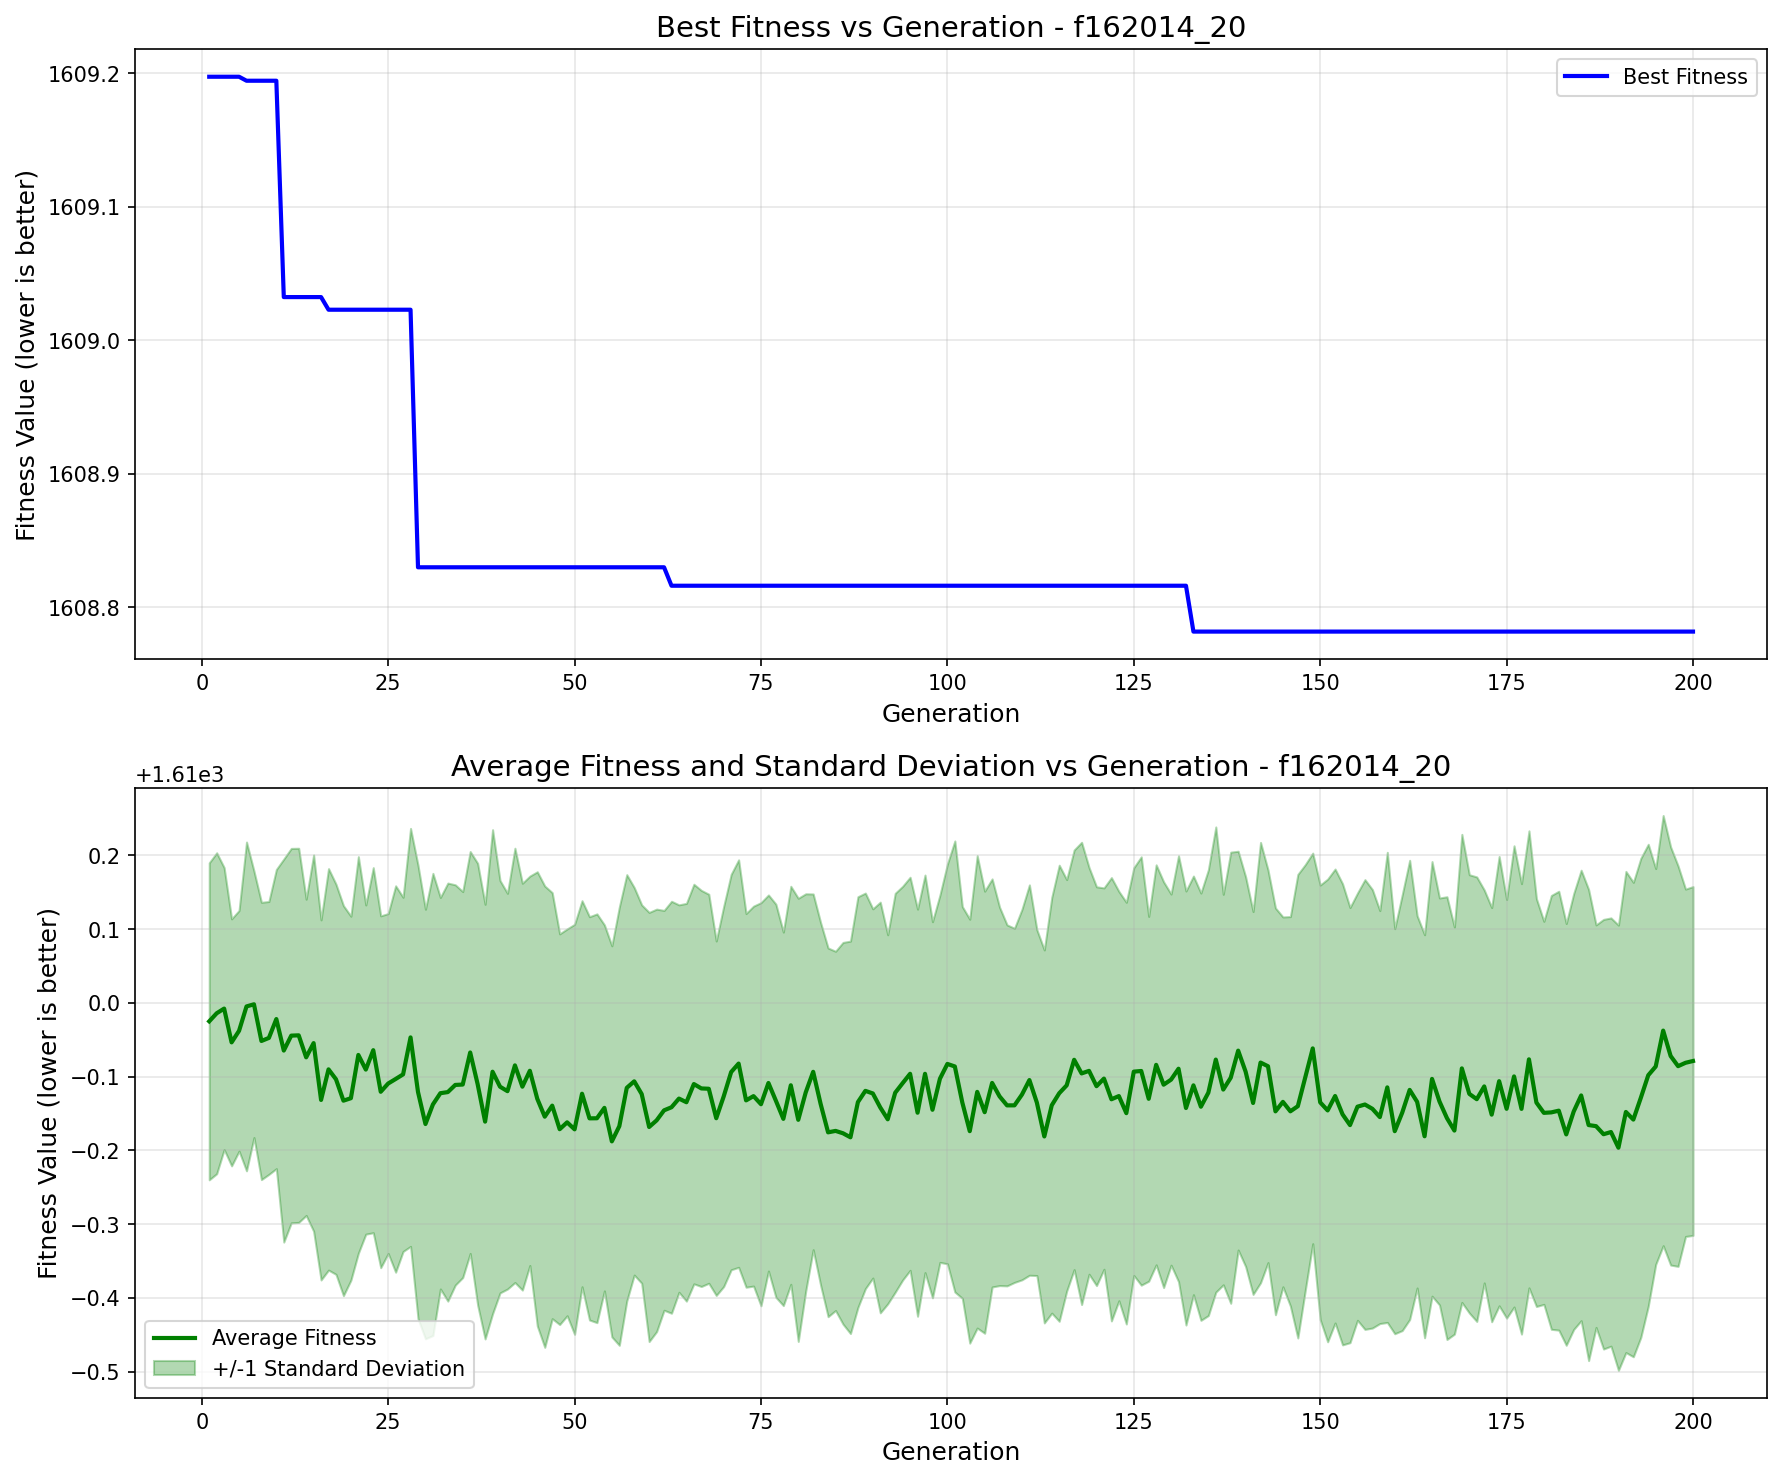

Values plotted in this chart, from the file beside it:
generation, best_fitness, best_individual, mean_fitness, std_dev
1, 1609, [0, 0, 0, 0, 0, 1, 0, 0, 0, 1, 0, 1, 1, …, 1610, 0.2148
2, 1609, [0, 0, 0, 0, 0, 1, 0, 0, 0, 1, 0, 1, 1, …, 1610, 0.2175
3, 1609, [0, 0, 0, 0, 0, 1, 0, 0, 0, 1, 0, 1, 1, …, 1610, 0.1911
4, 1609, [0, 0, 0, 0, 0, 1, 0, 0, 0, 1, 0, 1, 1, …, 1610, 0.1674
5, 1609, [0, 0, 0, 0, 0, 1, 0, 0, 0, 1, 0, 1, 1, …, 1610, 0.163
6, 1609, [0, 0, 1, 0, 1, 1, 2, 0, 1, 1, 1, 0, 1, …, 1610, 0.2228
7, 1609, [0, 0, 1, 0, 1, 1, 2, 0, 1, 1, 1, 0, 1, …, 1610, 0.1806
8, 1609, [0, 0, 1, 0, 1, 1, 2, 0, 1, 1, 1, 0, 1, …, 1610, 0.1879
9, 1609, [0, 0, 1, 0, 1, 1, 2, 0, 1, 1, 1, 0, 1, …, 1610, 0.1849
10, 1609, [0, 0, 1, 0, 1, 1, 2, 0, 1, 1, 1, 0, 1, …, 1610, 0.2027
11, 1609, [0, 2, 0, 1, 1, 1, 0, 2, 2, 2, 2, 0, 1, …, 1610, 0.2596
12, 1609, [0, 2, 0, 1, 1, 1, 0, 2, 2, 2, 2, 0, 1, …, 1610, 0.2537
13, 1609, [0, 2, 0, 1, 1, 1, 0, 2, 2, 2, 2, 0, 1, …, 1610, 0.2535
14, 1609, [0, 2, 0, 1, 1, 1, 0, 2, 2, 2, 2, 0, 1, …, 1610, 0.2143
15, 1609, [0, 2, 0, 1, 1, 1, 0, 2, 2, 2, 2, 0, 1, …, 1610, 0.2549
16, 1609, [0, 2, 0, 1, 1, 1, 0, 2, 2, 2, 2, 0, 1, …, 1610, 0.244
17, 1609, [0, 2, 0, 1, 1, 1, 0, 2, 3, 3, 2, 0, 1, …, 1610, 0.272
18, 1609, [0, 2, 0, 1, 1, 1, 0, 2, 3, 3, 2, 0, 1, …, 1610, 0.2644
19, 1609, [0, 2, 0, 1, 1, 1, 0, 2, 3, 3, 2, 0, 1, …, 1610, 0.2643
20, 1609, [0, 2, 0, 1, 1, 1, 0, 2, 3, 3, 2, 0, 1, …, 1610, 0.2466
21, 1609, [0, 2, 0, 1, 1, 1, 0, 2, 3, 3, 2, 0, 1, …, 1610, 0.2687
22, 1609, [0, 2, 0, 1, 1, 1, 0, 2, 3, 3, 2, 0, 1, …, 1610, 0.223
23, 1609, [0, 2, 0, 1, 1, 1, 0, 2, 3, 3, 2, 0, 1, …, 1610, 0.2474
24, 1609, [0, 2, 0, 1, 1, 1, 0, 2, 3, 3, 2, 0, 1, …, 1610, 0.2384
25, 1609, [0, 2, 0, 1, 1, 1, 0, 2, 3, 3, 2, 0, 1, …, 1610, 0.2303
26, 1609, [0, 2, 0, 1, 1, 1, 0, 2, 3, 3, 2, 0, 1, …, 1610, 0.2618
27, 1609, [0, 2, 0, 1, 1, 1, 0, 2, 3, 3, 2, 0, 1, …, 1610, 0.24
28, 1609, [0, 2, 0, 1, 1, 1, 0, 2, 3, 3, 2, 0, 1, …, 1610, 0.2832
29, 1609, [0, 2, 0, 1, 1, 1, 1, 3, 2, 2, 2, 0, 1, …, 1610, 0.3073
30, 1609, [0, 2, 0, 1, 1, 1, 1, 3, 2, 2, 2, 0, 1, …, 1610, 0.291
31, 1609, [0, 2, 0, 1, 1, 1, 1, 3, 2, 2, 2, 0, 1, …, 1610, 0.3131
32, 1609, [0, 2, 0, 1, 1, 1, 1, 3, 2, 2, 2, 0, 1, …, 1610, 0.2653
33, 1609, [0, 2, 0, 1, 1, 1, 1, 3, 2, 2, 2, 0, 1, …, 1610, 0.2833
34, 1609, [0, 2, 0, 1, 1, 1, 1, 3, 2, 2, 2, 0, 1, …, 1610, 0.2712
35, 1609, [0, 2, 0, 1, 1, 1, 1, 3, 2, 2, 2, 0, 1, …, 1610, 0.2615
36, 1609, [0, 2, 0, 1, 1, 1, 1, 3, 2, 2, 2, 0, 1, …, 1610, 0.2723
37, 1609, [0, 2, 0, 1, 1, 1, 1, 3, 2, 2, 2, 0, 1, …, 1610, 0.2993
38, 1609, [0, 2, 0, 1, 1, 1, 1, 3, 2, 2, 2, 0, 1, …, 1610, 0.2945
39, 1609, [0, 2, 0, 1, 1, 1, 1, 3, 2, 2, 2, 0, 1, …, 1610, 0.328
40, 1609, [0, 2, 0, 1, 1, 1, 1, 3, 2, 2, 2, 0, 1, …, 1610, 0.2794
41, 1609, [0, 2, 0, 1, 1, 1, 1, 3, 2, 2, 2, 0, 1, …, 1610, 0.2681
42, 1609, [0, 2, 0, 1, 1, 1, 1, 3, 2, 2, 2, 0, 1, …, 1610, 0.2943
43, 1609, [0, 2, 0, 1, 1, 1, 1, 3, 2, 2, 2, 0, 1, …, 1610, 0.2757
44, 1609, [0, 2, 0, 1, 1, 1, 1, 3, 2, 2, 2, 0, 1, …, 1610, 0.2638
45, 1609, [0, 2, 0, 1, 1, 1, 1, 3, 2, 2, 2, 0, 1, …, 1610, 0.3078
46, 1609, [0, 2, 0, 1, 1, 1, 1, 3, 2, 2, 2, 0, 1, …, 1610, 0.3126
47, 1609, [0, 2, 0, 1, 1, 1, 1, 3, 2, 2, 2, 0, 1, …, 1610, 0.2887
48, 1609, [0, 2, 0, 1, 1, 1, 1, 3, 2, 2, 2, 0, 1, …, 1610, 0.2647
49, 1609, [0, 2, 0, 1, 1, 1, 1, 3, 2, 2, 2, 0, 1, …, 1610, 0.2621
50, 1609, [0, 2, 0, 1, 1, 1, 1, 3, 2, 2, 2, 0, 1, …, 1610, 0.2778
51, 1609, [0, 2, 0, 1, 1, 1, 1, 3, 2, 2, 2, 0, 1, …, 1610, 0.2616
52, 1609, [0, 2, 0, 1, 1, 1, 1, 3, 2, 2, 2, 0, 1, …, 1610, 0.2733
53, 1609, [0, 2, 0, 1, 1, 1, 1, 3, 2, 2, 2, 0, 1, …, 1610, 0.277
54, 1609, [0, 2, 0, 1, 1, 1, 1, 3, 2, 2, 2, 0, 1, …, 1610, 0.248
55, 1609, [0, 2, 0, 1, 1, 1, 1, 3, 2, 2, 2, 0, 1, …, 1610, 0.265
56, 1609, [0, 2, 0, 1, 1, 1, 1, 3, 2, 2, 2, 0, 1, …, 1610, 0.297
57, 1609, [0, 2, 0, 1, 1, 1, 1, 3, 2, 2, 2, 0, 1, …, 1610, 0.2889
58, 1609, [0, 2, 0, 1, 1, 1, 1, 3, 2, 2, 2, 0, 1, …, 1610, 0.2626
59, 1609, [0, 2, 0, 1, 1, 1, 1, 3, 2, 2, 2, 0, 1, …, 1610, 0.2564
60, 1609, [0, 2, 0, 1, 1, 1, 1, 3, 2, 2, 2, 0, 1, …, 1610, 0.2908
... 140 more rows
